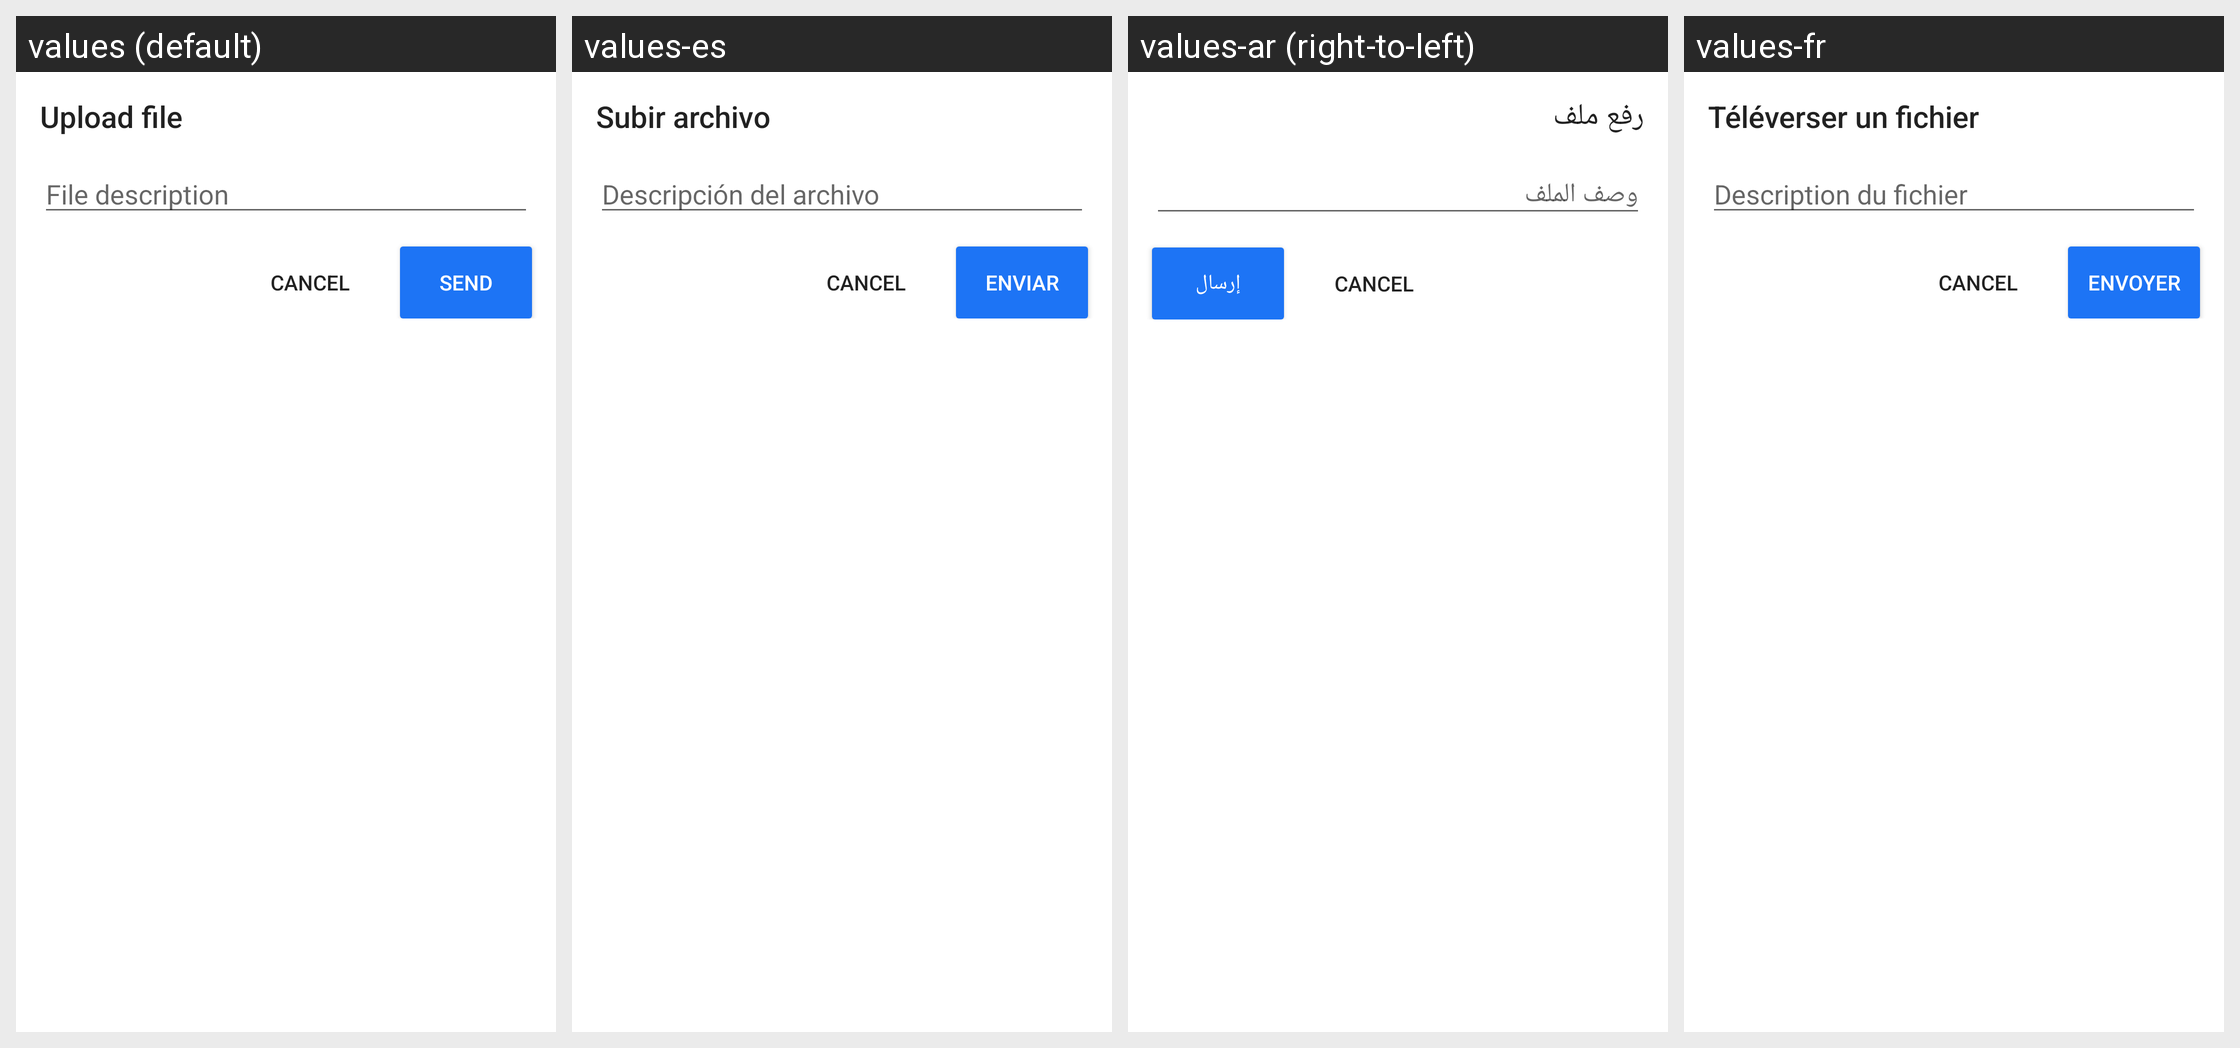

Here is an Android app screen in its default locale and in the app's own translations. Write out the translated-string differences for the strings that appear on this screen.
Android screen res/layout/file_attachments_dialog.xml rendered under 4 locales, left to right: values (default), values-es, values-ar (right-to-left), values-fr. Device: Nexus 5 (rendered at 1080×1920; each locale shown at half size, 540×960, under a caption strip naming it); theme Theme.MaterialComponents.DayNight.NoActionBar.
Other locales in the repository, not shown: values-de, values-fa, values-hi-rIN, values-it, values-ja, values-pt-rBR, values-pt-rPT, values-ru-rRU, values-tr, values-uk, values-zh-rCN, values-zh-rTW.
Strings drawn on this screen, with the default value and each locale's value (text and hints the layout hard-codes, and strings that could not be matched under every locale, appear in the picture but are not listed):

msg_upload_file
  values: Upload file
  values-es: Subir archivo
  values-ar: رفع ملف
  values-fr: Téléverser un fichier

msg_file_description
  values: File description
  values-es: Descripción del archivo
  values-ar: وصف الملف
  values-fr: Description du fichier

msg_send
  values: Send
  values-es: Enviar
  values-ar: إرسال
  values-fr: envoyer
